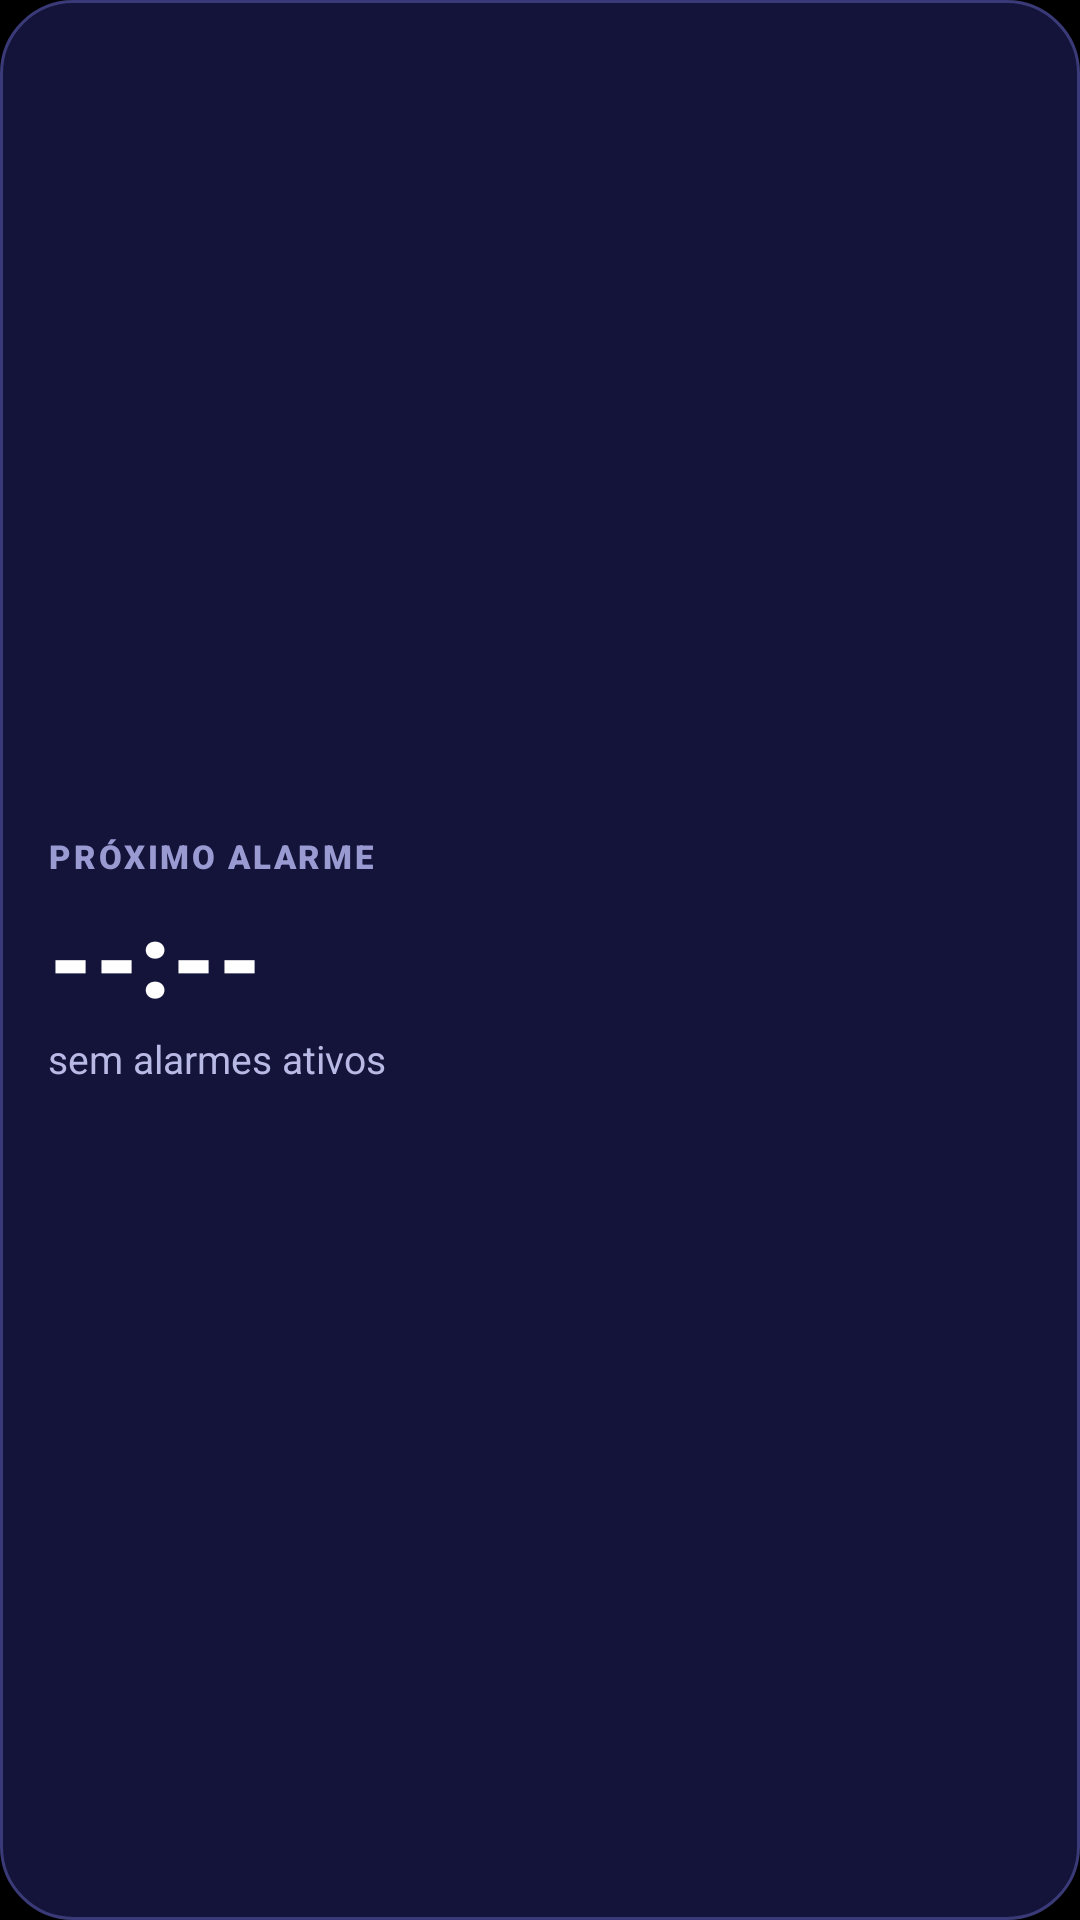

This screen was rendered from an Android layout file. Write that file and the resources it references.
<!-- AndroidManifest.xml: application theme Theme.AlarmePakarai -->
<!-- res/layout/widget_next_alarm.xml -->
<?xml version="1.0" encoding="utf-8"?>
<LinearLayout xmlns:android="http://schemas.android.com/apk/res/android"
    android:layout_width="match_parent"
    android:layout_height="match_parent"
    android:background="@drawable/widget_bg"
    android:orientation="vertical"
    android:gravity="start|center_vertical"
    android:padding="16dp">

    <TextView
        android:id="@+id/widget_title"
        android:layout_width="wrap_content"
        android:layout_height="wrap_content"
        android:text="@string/widget_title"
        android:textColor="#9A9AD2"
        android:textSize="11sp"
        android:textStyle="bold"
        android:letterSpacing="0.08"
        android:fontFamily="sans-serif-black" />

    <TextView
        android:id="@+id/widget_time"
        android:layout_width="wrap_content"
        android:layout_height="wrap_content"
        android:layout_marginTop="4dp"
        android:text="--:--"
        android:textColor="#FFFFFF"
        android:textSize="34sp"
        android:textStyle="bold"
        android:fontFamily="sans-serif-black" />

    <TextView
        android:id="@+id/widget_desc"
        android:layout_width="wrap_content"
        android:layout_height="wrap_content"
        android:layout_marginTop="2dp"
        android:text="@string/widget_no_alarm"
        android:textColor="#B9B9E6"
        android:textSize="13sp"
        android:maxLines="1"
        android:ellipsize="end" />
</LinearLayout>
<!-- resources referenced by this layout -->
<resources>
  <!-- drawable widget_bg (drawable) -->
  <?xml version="1.0" encoding="utf-8"?>
  <shape xmlns:android="http://schemas.android.com/apk/res/android"
      android:shape="rectangle">
      <solid android:color="#14143A" />
      <corners android:radius="24dp" />
      <stroke
          android:width="1dp"
          android:color="#3A3A78" />
  </shape>
  <string name="widget_no_alarm">sem alarmes ativos</string>
  <string name="widget_title">PRÓXIMO ALARME</string>
  <style name="Theme.AlarmePakarai" parent="android:Theme.Material.NoActionBar">
          <item name="android:windowBackground">@android:color/black</item>
          <item name="android:statusBarColor">@android:color/black</item>
          <item name="android:navigationBarColor">@android:color/black</item>
      </style>
</resources>
